Run: headless pygame with SDL's dummy video driver; simulated clock (each Clock.tick advances the game by its frame time, no real sleeping); random seed 0; keys injected as events and as key.get_pressed() state; no mouse input.
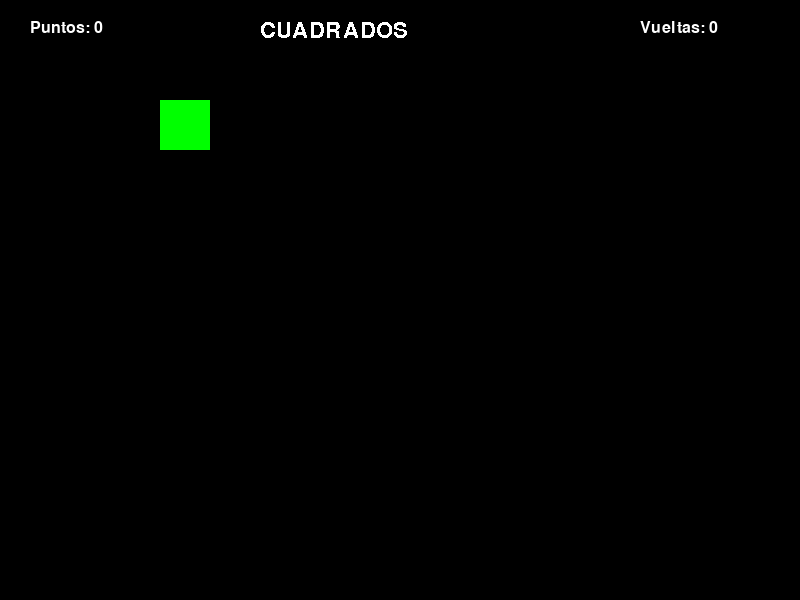
Frame 1 of 4 · flips 1–60 · no input
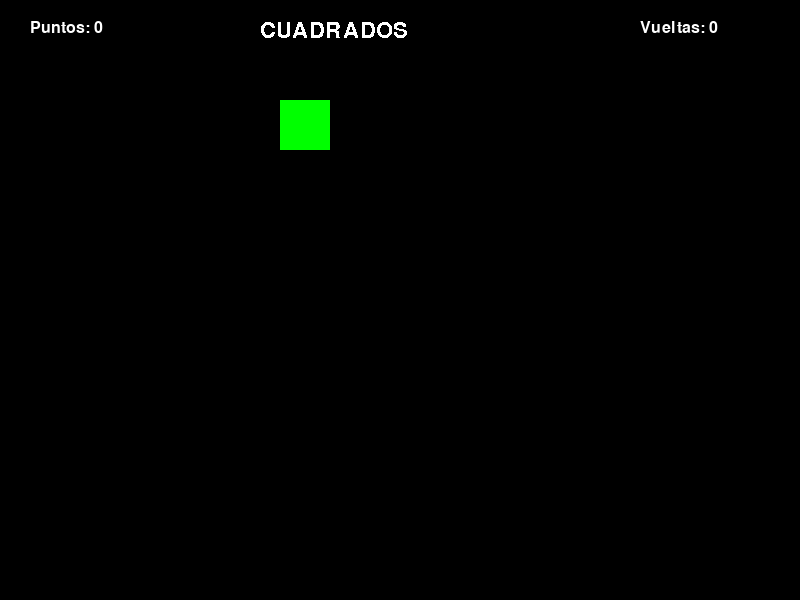
Frame 2 of 4 · flips 61–180 · tapped SPACE, RETURN · held RIGHT (→), D
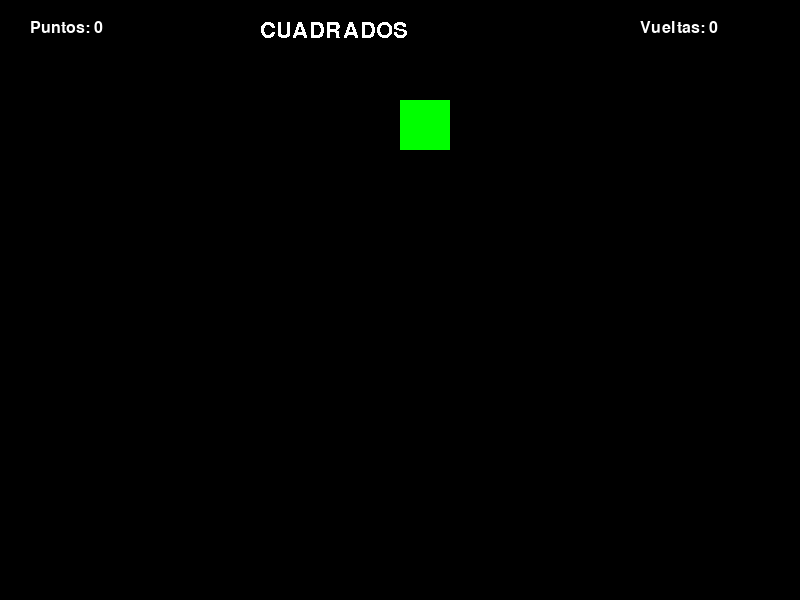
Frame 3 of 4 · flips 181–300 · held DOWN (↓), S
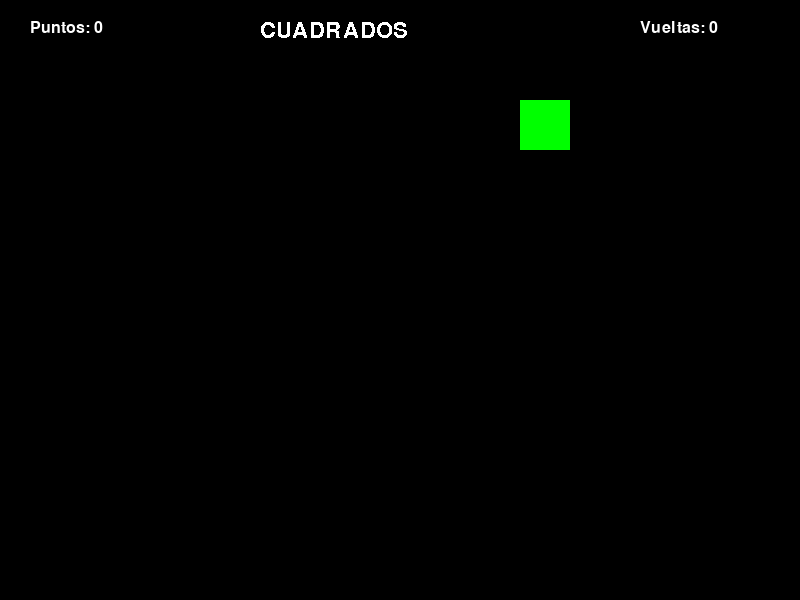
Frame 4 of 4 · flips 301–420 · held LEFT (←), A, UP (↑), W

The pygame program that drew these frames:

import pygame

pygame.init()

#Creación de constantes
ANCHO = 800
ALTO = 600

BLANCO = (255,255,255)
NEGRO = (0,0,0)
ROJO = (255,0,0)
VERDE=(0,255,0)
AZUL=(0,0,255)

#ventana
ventana=pygame.display.set_mode((ANCHO,ALTO))

#PARA CREAR UN TEXTO

#Definir una fuente
fuente1 = pygame.font.SysFont("Small Fonts", 32)
fuente2= pygame.font.SysFont("consolas", 24)
#Crear un objeto de ti´po superficie donde poner el texto 
                     #Texto #Suavizar Bordes #Color,#FondoTexto
texto = fuente1.render("CUADRADOS", False, BLANCO)

#Datos_
puntos=0
vueltas=0

r_x =100
r_y =100

# Como la ventana va a desaparecer de inmmediato
#Se crea un bucle infinito, una vez ya está definida la ventana

#Bucle principal
jugando = True

while jugando:
    
    #Para todos los evento que esta función va a recoger en la ventana 
    for event in pygame.event.get() :
        if event.type == pygame.QUIT: #Se refiere a la cruz
            jugando= False
        
        if event.type == pygame.KEYDOWN:
            if event.key == pygame.K_p:
                puntos +=1
    
    #Lógica del programa
    
    #Por cada actualización aumenta en 1 pixel
    r_x +=1
    if r_x > ANCHO:
        r_x = 0
        vueltas +=1
        
    texto_puntos= fuente2.render("Puntos: " + str(puntos), True, BLANCO)
    texto_vueltas= fuente2.render("Vueltas: " + str(vueltas), True, BLANCO)
    
    #Dibujos
    ventana.fill((NEGRO))
    
    #Pegar la superficie en la ventana 
    ventana.blit(texto, (260,20))
    ventana.blit(texto_puntos, (30,20))
    ventana.blit(texto_vueltas, (640,20))
    
    pygame.draw.rect(ventana, VERDE, (r_x,r_y,50,50))
    #Actualizar
    pygame.display.update()
    #pygame se llama cada vez que se use un modulo o una función
    
    #Aqiu se retrasa 5milisegundos por cada iteración
    pygame.time.delay(5)

pygame.quit()
